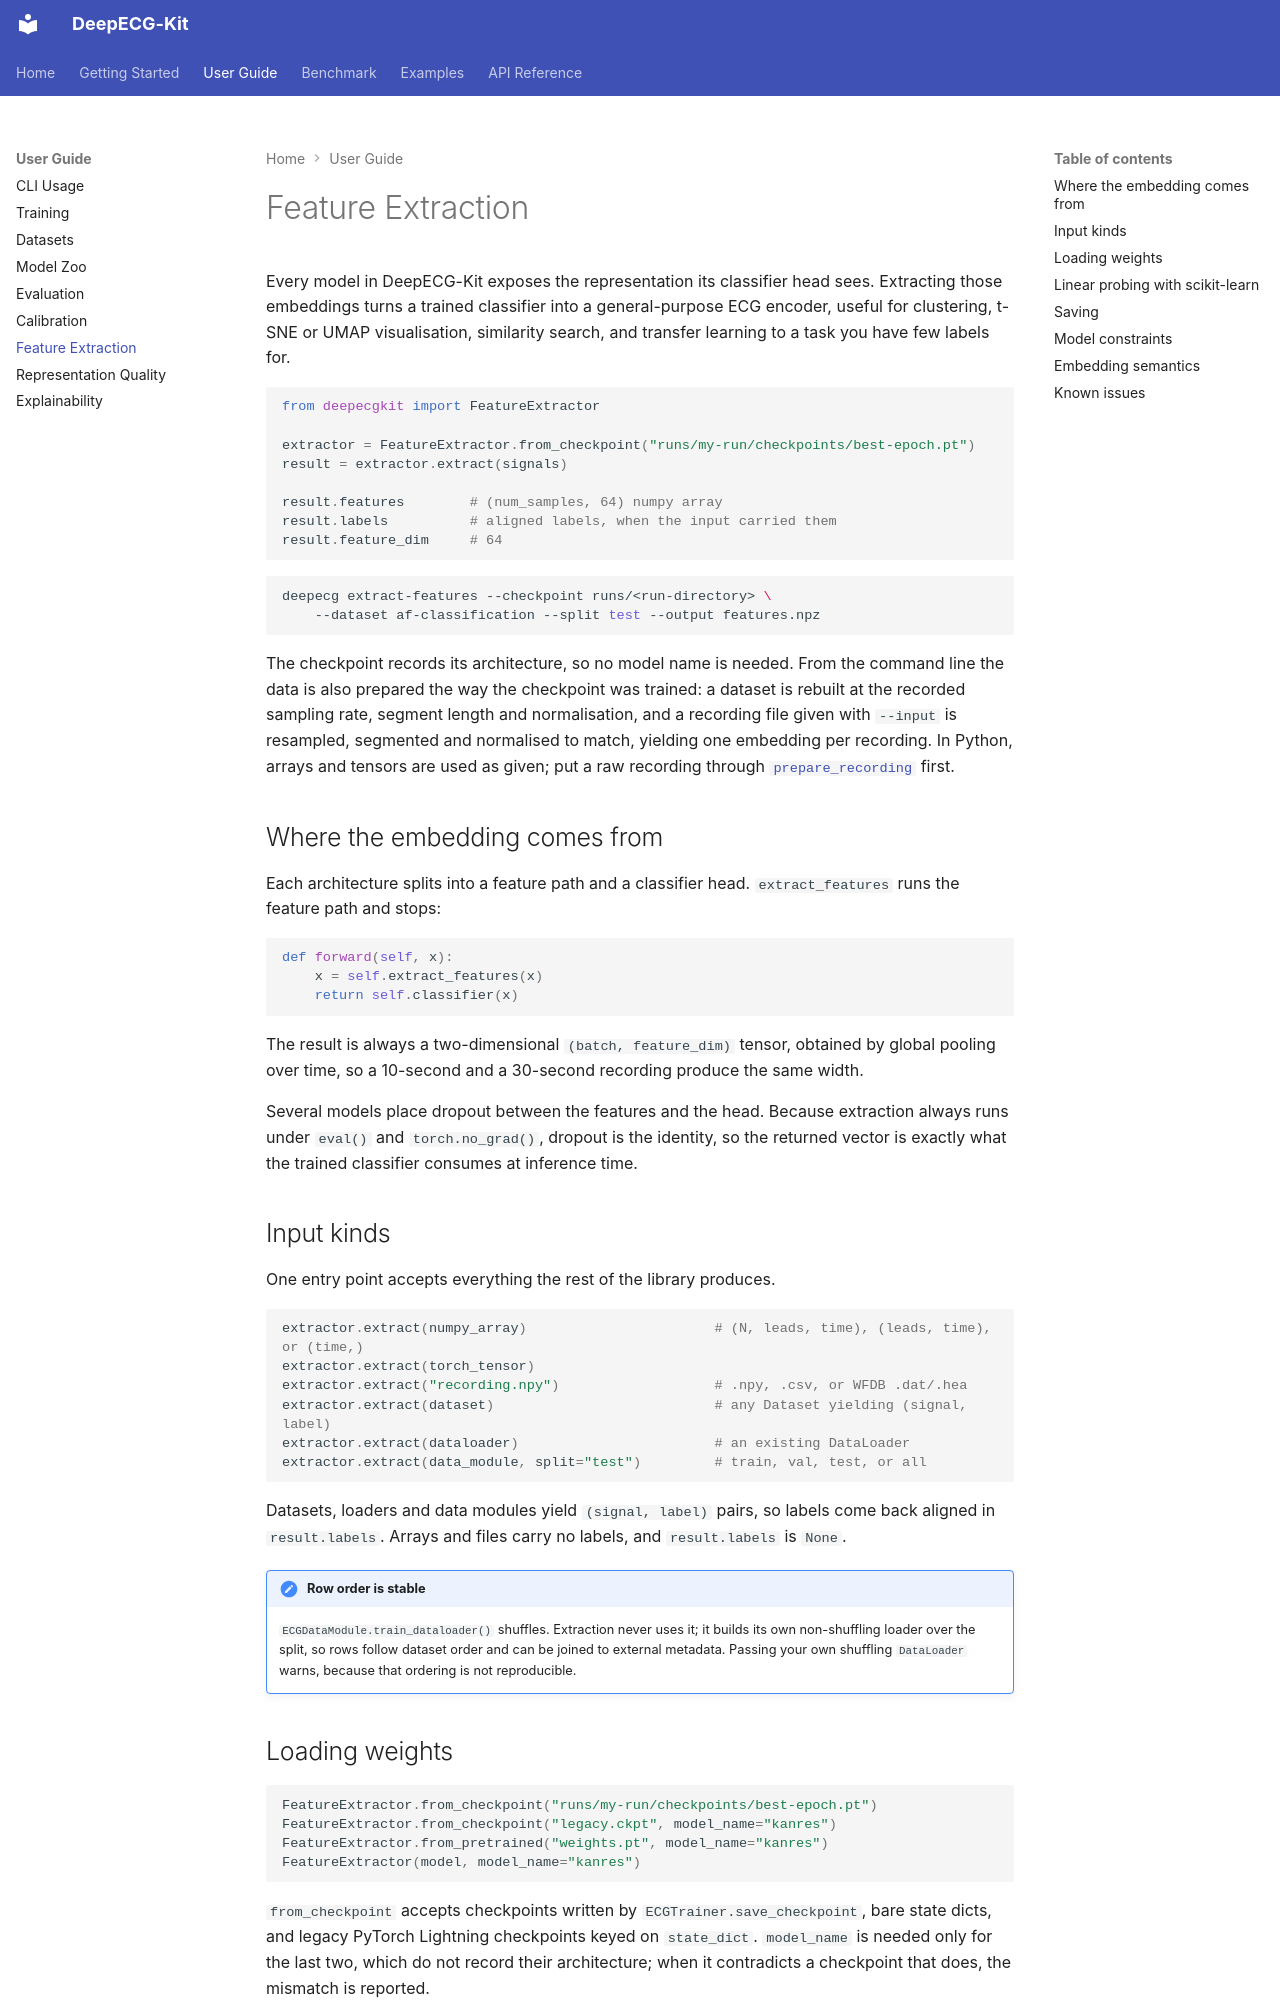

repository: stevenah/deepecg-kit · page: user-guide/feature-extraction/index.html · generator: mkdocs

# Feature Extraction

Every model in DeepECG-Kit exposes the representation its classifier head sees. Extracting those
embeddings turns a trained classifier into a general-purpose ECG encoder, useful for clustering,
t-SNE or UMAP visualisation, similarity search, and transfer learning to a task you have few labels
for.

```python
from deepecgkit import FeatureExtractor

extractor = FeatureExtractor.from_checkpoint("runs/my-run/checkpoints/best-epoch.pt")
result = extractor.extract(signals)

result.features        # (num_samples, 64) numpy array
result.labels          # aligned labels, when the input carried them
result.feature_dim     # 64
```

```bash
deepecg extract-features --checkpoint runs/<run-directory> \
    --dataset af-classification --split test --output features.npz
```

The checkpoint records its architecture, so no model name is needed. From the command line the
data is also prepared the way the checkpoint was trained: a dataset is rebuilt at the recorded
sampling rate, segment length and normalisation, and a recording file given with `--input` is
resampled, segmented and normalised to match, yielding one embedding per recording. In Python,
arrays and tensors are used as given; put a raw recording through
[`prepare_recording`](datasets.md#preparing-a-recording-for-a-trained-model) first.

## Where the embedding comes from

Each architecture splits into a feature path and a classifier head. `extract_features` runs the
feature path and stops:

```python
def forward(self, x):
    x = self.extract_features(x)
    return self.classifier(x)
```

The result is always a two-dimensional `(batch, feature_dim)` tensor, obtained by global pooling
over time, so a 10-second and a 30-second recording produce the same width.

Several models place dropout between the features and the head. Because extraction always runs
under `eval()` and `torch.no_grad()`, dropout is the identity, so the returned vector is exactly
what the trained classifier consumes at inference time.

## Input kinds

One entry point accepts everything the rest of the library produces.

```python
extractor.extract(numpy_array)                       # (N, leads, time), (leads, time), or (time,)
extractor.extract(torch_tensor)
extractor.extract("recording.npy")                   # .npy, .csv, or WFDB .dat/.hea
extractor.extract(dataset)                           # any Dataset yielding (signal, label)
extractor.extract(dataloader)                        # an existing DataLoader
extractor.extract(data_module, split="test")         # train, val, test, or all
```

Datasets, loaders and data modules yield `(signal, label)` pairs, so labels come back aligned in
`result.labels`. Arrays and files carry no labels, and `result.labels` is `None`.

!!! note "Row order is stable"
    `ECGDataModule.train_dataloader()` shuffles. Extraction never uses it; it builds its own
    non-shuffling loader over the split, so rows follow dataset order and can be joined to external
    metadata. Passing your own shuffling `DataLoader` warns, because that ordering is not
    reproducible.
